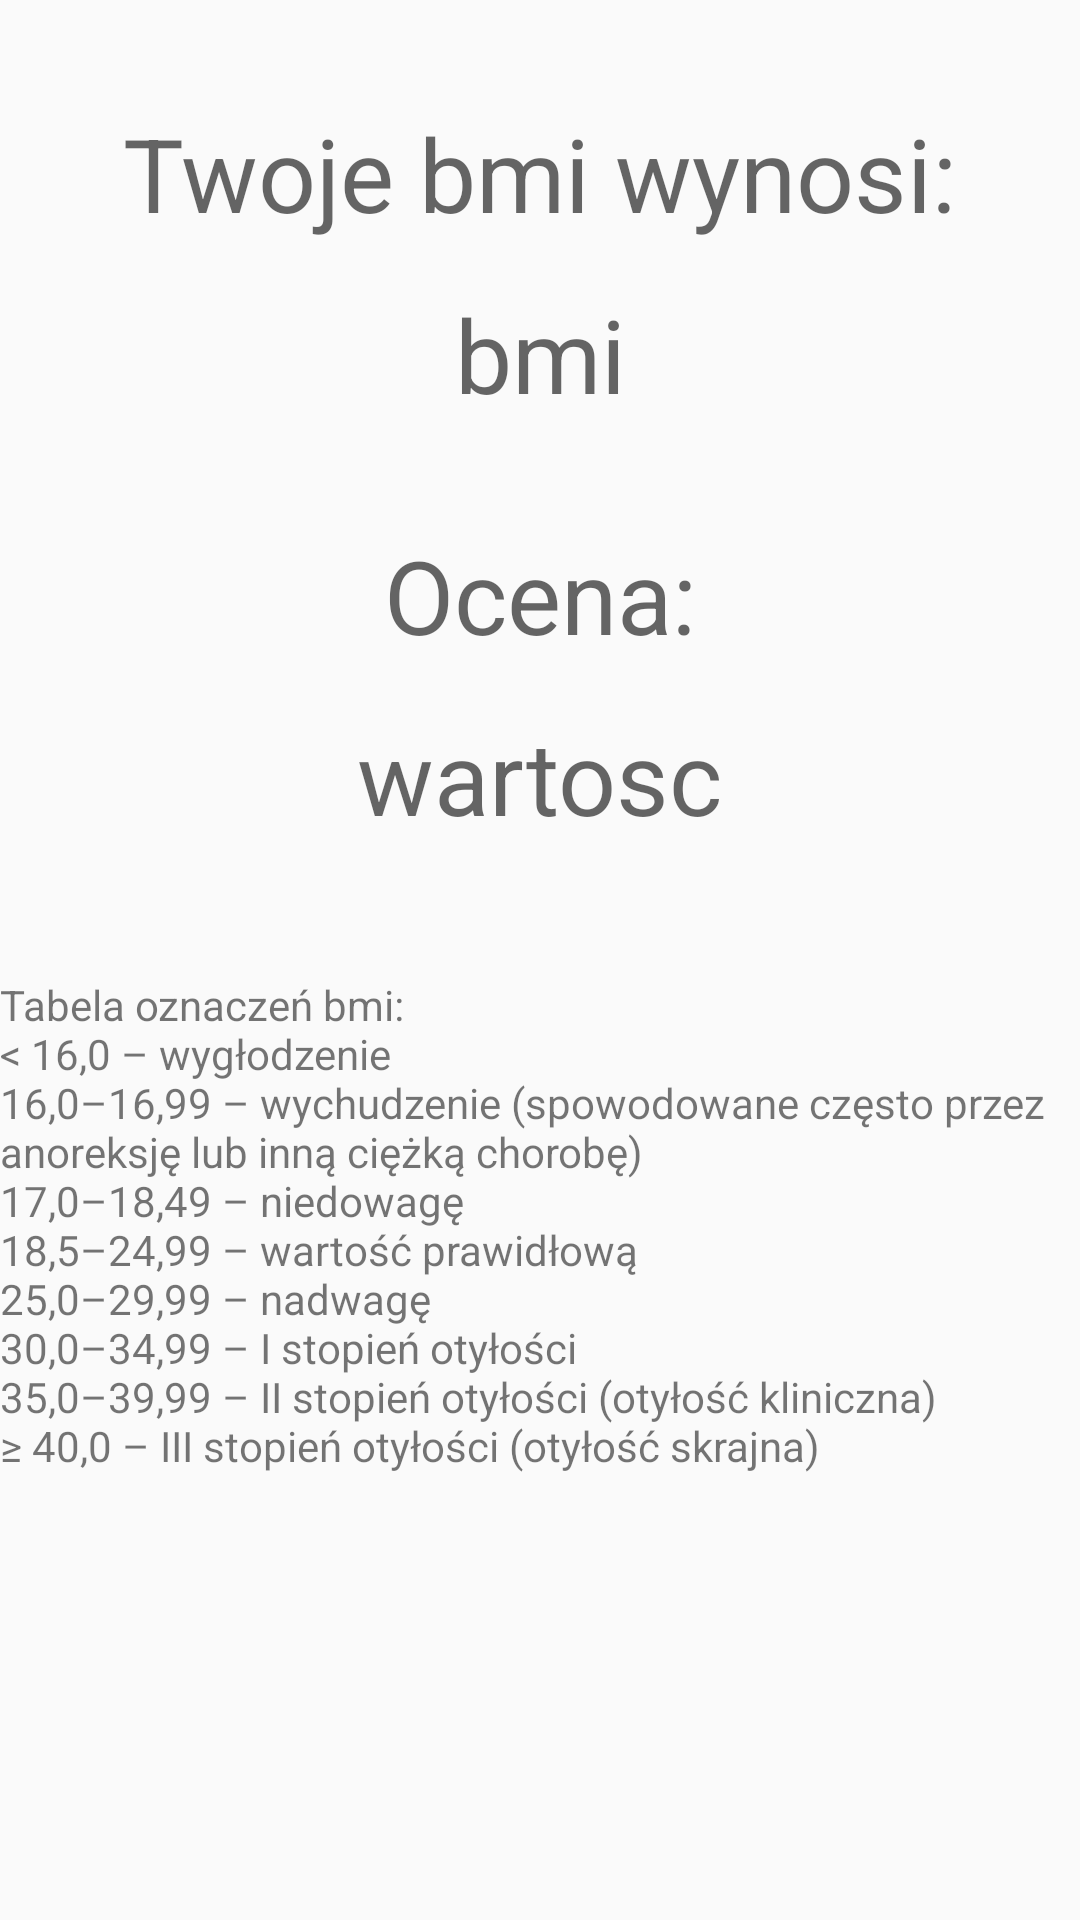

Produce the Android XML layout that renders to this screen, including the resource entries it uses.
<!-- AndroidManifest.xml: application theme AppTheme -->
<!-- res/layout/activity_dieta.xml -->
<?xml version="1.0" encoding="utf-8"?>
<android.support.constraint.ConstraintLayout xmlns:android="http://schemas.android.com/apk/res/android"
    xmlns:app="http://schemas.android.com/apk/res-auto"
    xmlns:tools="http://schemas.android.com/tools"
    android:layout_width="match_parent"
    android:layout_height="match_parent"
    tools:context="com.example.czareg.foodment.Dieta">

    <TextView
        android:id="@+id/textView2"
        android:layout_width="wrap_content"
        android:layout_height="wrap_content"
        android:layout_marginEnd="8dp"
        android:layout_marginStart="8dp"
        android:layout_marginTop="35dp"
        android:text="Twoje bmi wynosi:"
        android:textAppearance="@style/TextAppearance.AppCompat.Display1"
        app:layout_constraintEnd_toEndOf="parent"
        app:layout_constraintStart_toStartOf="parent"
        app:layout_constraintTop_toTopOf="parent" />

    <TextView
        android:id="@+id/bmi"
        android:layout_width="wrap_content"
        android:layout_height="wrap_content"
        android:layout_marginEnd="8dp"
        android:layout_marginStart="8dp"
        android:layout_marginTop="15dp"
        android:text="bmi"
        android:textAppearance="@style/TextAppearance.AppCompat.Display1"
        app:layout_constraintEnd_toEndOf="parent"
        app:layout_constraintHorizontal_bias="0.501"
        app:layout_constraintStart_toStartOf="parent"
        app:layout_constraintTop_toBottomOf="@+id/textView2" />

    <TextView
        android:id="@+id/textView11"
        android:layout_width="wrap_content"
        android:layout_height="wrap_content"
        android:layout_marginEnd="8dp"
        android:layout_marginStart="8dp"
        android:layout_marginTop="35dp"
        android:text="Ocena:"
        android:textAppearance="@style/TextAppearance.AppCompat.Display1"
        app:layout_constraintEnd_toEndOf="parent"
        app:layout_constraintStart_toStartOf="parent"
        app:layout_constraintTop_toBottomOf="@+id/bmi" />

    <TextView
        android:id="@+id/ocena1"
        android:layout_width="wrap_content"
        android:layout_height="wrap_content"
        android:layout_marginEnd="8dp"
        android:layout_marginStart="8dp"
        android:layout_marginTop="15dp"
        android:text="wartosc"
        android:textAppearance="@style/TextAppearance.AppCompat.Display1"
        app:layout_constraintEnd_toEndOf="parent"
        app:layout_constraintStart_toStartOf="parent"
        app:layout_constraintTop_toBottomOf="@+id/textView11" />

    <TextView
        android:id="@+id/textView14"
        android:layout_width="wrap_content"
        android:layout_height="wrap_content"
        android:layout_marginEnd="8dp"
        android:layout_marginStart="8dp"
        android:layout_marginTop="44dp"
        android:text="@string/vmi"
        app:layout_constraintEnd_toEndOf="parent"
        app:layout_constraintStart_toStartOf="parent"
        app:layout_constraintTop_toBottomOf="@+id/ocena1" />
</android.support.constraint.ConstraintLayout>
<!-- resources referenced by this layout -->
<resources>
  <string name="vmi">Tabela oznaczeń bmi:\n&lt; 16,0 – wygłodzenie \n16,0–16,99 – wychudzenie (spowodowane często przez anoreksję lub inną ciężką chorobę) \n17,0–18,49 – niedowagę \n18,5–24,99 – wartość prawidłową \n25,0–29,99 – nadwagę \n30,0–34,99 – I stopień otyłości \n35,0–39,99 – II stopień otyłości (otyłość kliniczna) \n≥ 40,0 – III stopień otyłości (otyłość skrajna)</string>
  <style name="AppTheme" parent="Button">
          
          <item name="colorPrimary">@color/colorPrimary</item>
          <item name="colorPrimaryDark">@color/colorPrimary</item>
          <item name="colorAccent">@color/colorAccent</item>
      </style>
  <style name="Button" parent="Theme.AppCompat.Light.DarkActionBar">
          <item name="colorControlHighlight">@color/buttonhover</item>
          <item name="colorButtonNormal">@color/colorPrimary</item>
  
      </style>
  <color name="colorPrimary">#E82D50</color>
  <color name="colorAccent">#E82D50</color>
</resources>
